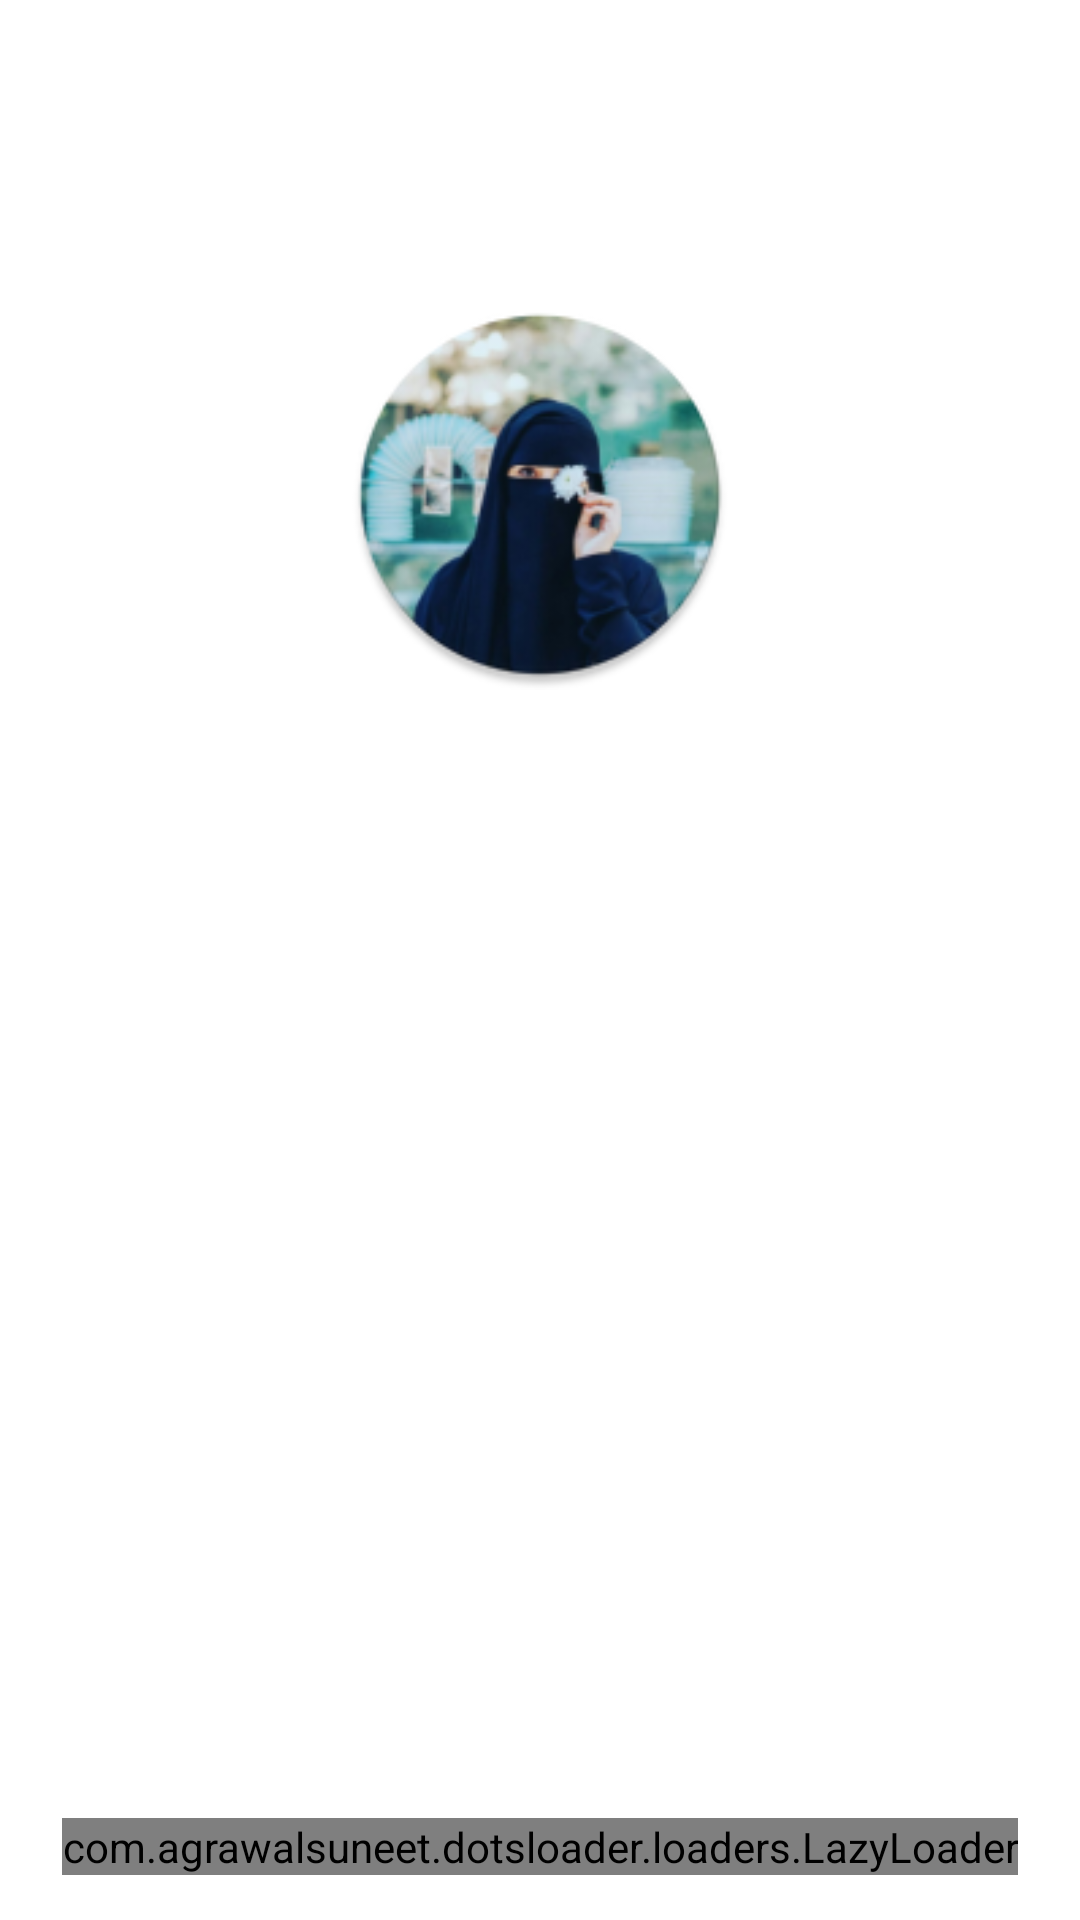

This screen was rendered from an Android layout file. Write that file and the resources it references.
<!-- AndroidManifest.xml: activity theme Theme.AppCompat.NoActionBar -->
<!-- res/layout/activity_splash.xml -->
<?xml version="1.0" encoding="utf-8"?>
<RelativeLayout xmlns:android="http://schemas.android.com/apk/res/android"
    xmlns:app="http://schemas.android.com/apk/res-auto"
    xmlns:tools="http://schemas.android.com/tools"
    android:id="@+id/linearLayout"
    android:layout_width="match_parent"
    android:layout_height="match_parent"
   android:layout_gravity="center"
    android:gravity="center"
    android:background="@android:color/white"
    android:orientation="vertical"
    tools:context=".SplashActivity">












    <LinearLayout
        android:layout_marginTop="100dp"
        android:id="@+id/cc"
        android:gravity="center"
        android:layout_width="match_parent"
        android:layout_height="wrap_content">
        <ImageView
            android:layout_gravity="center"
            android:layout_width="130dp"
            android:layout_height="130dp"
            android:src="@mipmap/ic_launcher_round" />
    </LinearLayout>
    


    <TextView
        android:layout_below="@+id/cc"
        android:id="@+id/app_NAME"
        android:layout_width="match_parent"
        android:layout_height="wrap_content"
        android:gravity="center"
        android:layout_marginTop="20dp"
        android:text="@string/app_name"
        android:textColor="@android:color/white"
        android:textSize="23sp"
        android:textStyle="bold"
        />



<RelativeLayout
    android:layout_alignParentBottom="true"
    android:gravity="center"
    android:layout_width="match_parent"
    android:layout_marginBottom="10dp"
    android:layout_height="wrap_content">
    <com.agrawalsuneet.dotsloader.loaders.LazyLoader
        android:layout_width="wrap_content"
        android:gravity="center"
        android:id="@+id/lazyloader"
        android:layout_height="wrap_content"
        android:layout_margin="5dp"
        app:lazyloader_animDur="800"
        app:lazyloader_dotsDist="7dp"
        app:lazyloader_dotsRadius="7dp"
        app:lazyloader_firstDelayDur="150"
        app:lazyloader_firstDotColor="@color/colorPrimaryDark"
        app:lazyloader_interpolator="@android:anim/decelerate_interpolator"
        app:lazyloader_secondDelayDur="300"
        app:lazyloader_secondDotColor="@color/colorAccent"
        app:lazyloader_thirdDotColor="@color/quotecolor" />
</RelativeLayout>


</RelativeLayout>
<!-- resources referenced by this layout -->
<resources>
  <color name="colorAccent">#CDDC39</color>
  <color name="colorPrimaryDark">#090808</color>
  <color name="quotecolor">#0A79DC</color>
  <!-- mipmap ic_launcher_round: png bitmap (mipmap-hdpi, 11879 bytes) -->
  <string name="app_name">Islamic Girls Dpz</string>
</resources>
